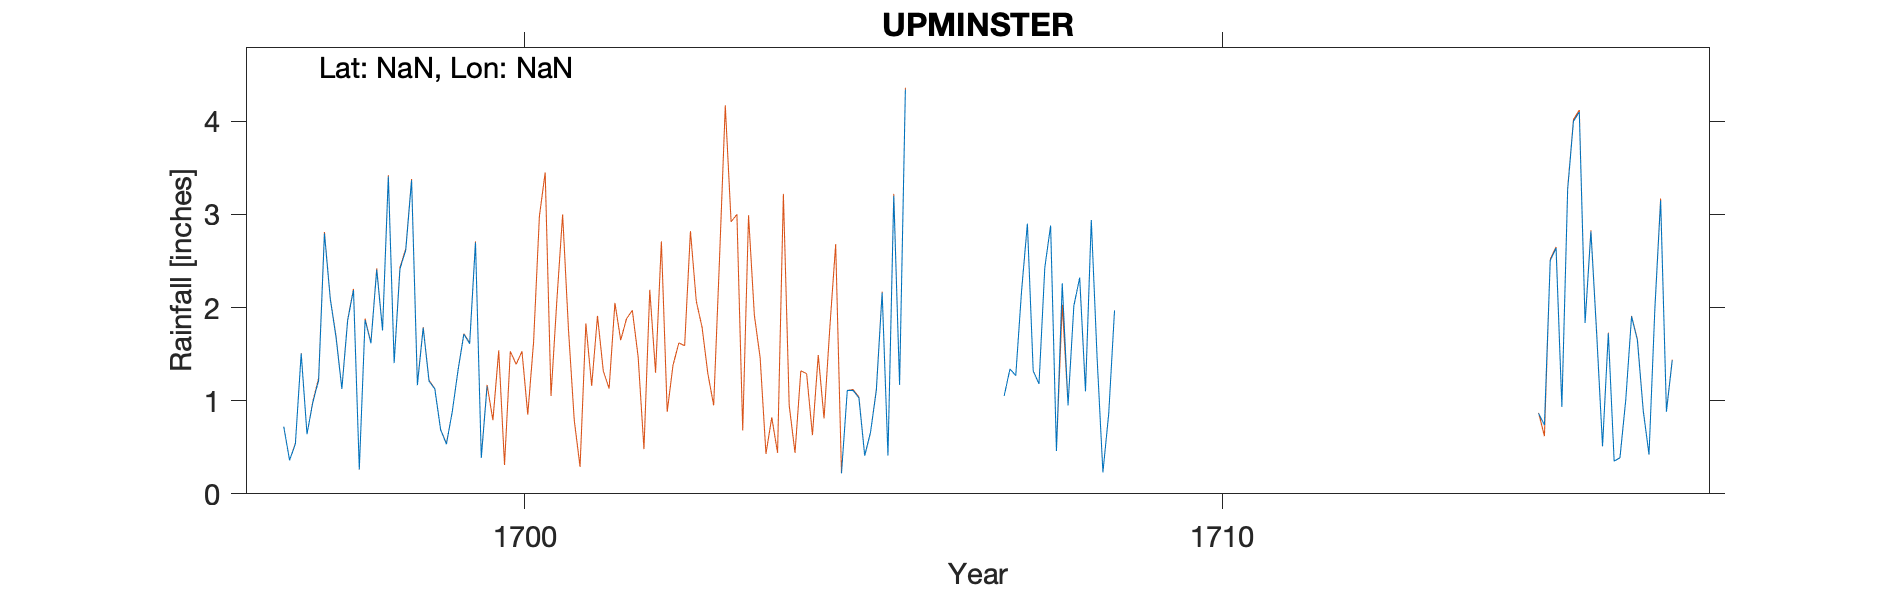

The file beside this chart, header and first rows:
UPMINSTER, , , , , , , , , , , , , , , , , , , , , , , 
Grid ref, TQ560865, Long, NaN, Lat, NaN, Elevation, 75, ft, , , , , , , , , , , , , , , 
Station no, RR361, , , , , , , , , , , , , , , , , , , , , , 
, 1690, 1691, 1692, 1693, 1694, 1695, 1696, 1697, 1698, 1699, 1700, 1701, 1702, 1703, 1704, 1705, 1706, 1707, 1708, 1709, 1710, 1711, 1712
January, , , , , , , , 0.722, 2.188, 1.782, , , , , , 0.22, , -999, 2.88, , , , 
February, , , , , , , , 0.36, 0.262, 1.21, , , , , , 1.11, , -999, 0.46, , , , 
March, , , , , , , , 0.536, 1.866, 1.126, , , , , , 1.11, , -999, 2.26, , , , 
April, , , , , , , , 1.506, 1.616, 0.688, , , , , , 1.03, , -999, 0.95, , , , 
May, , , , , , , , 0.64, 2.406, 0.534, , , , , , 0.41, , 1.05, 2.02, , , , 
June, , , , , , , , 0.982, 1.754, 0.88, , , , , , 0.66, , 1.34, 2.32, , , , 
July, , , , , , , , 1.218, 3.406, 1.326, , , , , , 1.11, , 1.27, 1.1, , , , 
August, , , , , , , , 2.796, 1.404, 1.714, , , , , , 2.16, , 2.18, 2.94, , , , 
September, , , , , , , , 2.094, 2.414, 1.612, , , , , , 0.41, , 2.9, 1.46, , , , 
October, , , , , , , , 1.678, 2.616, 2.698, , , , , , 3.2, , 1.32, 0.23, , , , 
November, , , , , , , , 1.126, 3.366, 0.386, , , , , , 1.17, , 1.18, 0.86, , , , 
December, , , , , , , , 1.862, 1.166, 1.154, , , , , , 4.34, , 2.43, 1.97, , , , 
Total, , , , , , , , 15.52, 24.46, 15.11, 19.03, 18.69, 20.38, 23.99, 15.81, 16.93, 24.29, 16.31, 19.45, 26.56, 18.37, 23.6, 23.76
IDR 1700 Total reinstated, , , , , , , , , , , , , , , , , , , , , , , 
IDR 1705, , , , , , , , , , , , , , , , , , , , , , , 
IDR 1708 Total adj for arithmetic, , , , , , , , , , , , , , , , , , , , , , , 
IDR 1710 Total reinstated, , , , , , , , , , , , , , , , , , , , , , , 
IDR 1711 Total reinstated, , , , , , , , , , , , , , , , , , , , , , , 
IDR 1713 Total reinstated, , , , , , , , , , , , , , , , , , , , , , , 
IDR 1715 Dec,Total as for arithmetic, , , , , , , , , , , , , , , , , , , , , , , 
